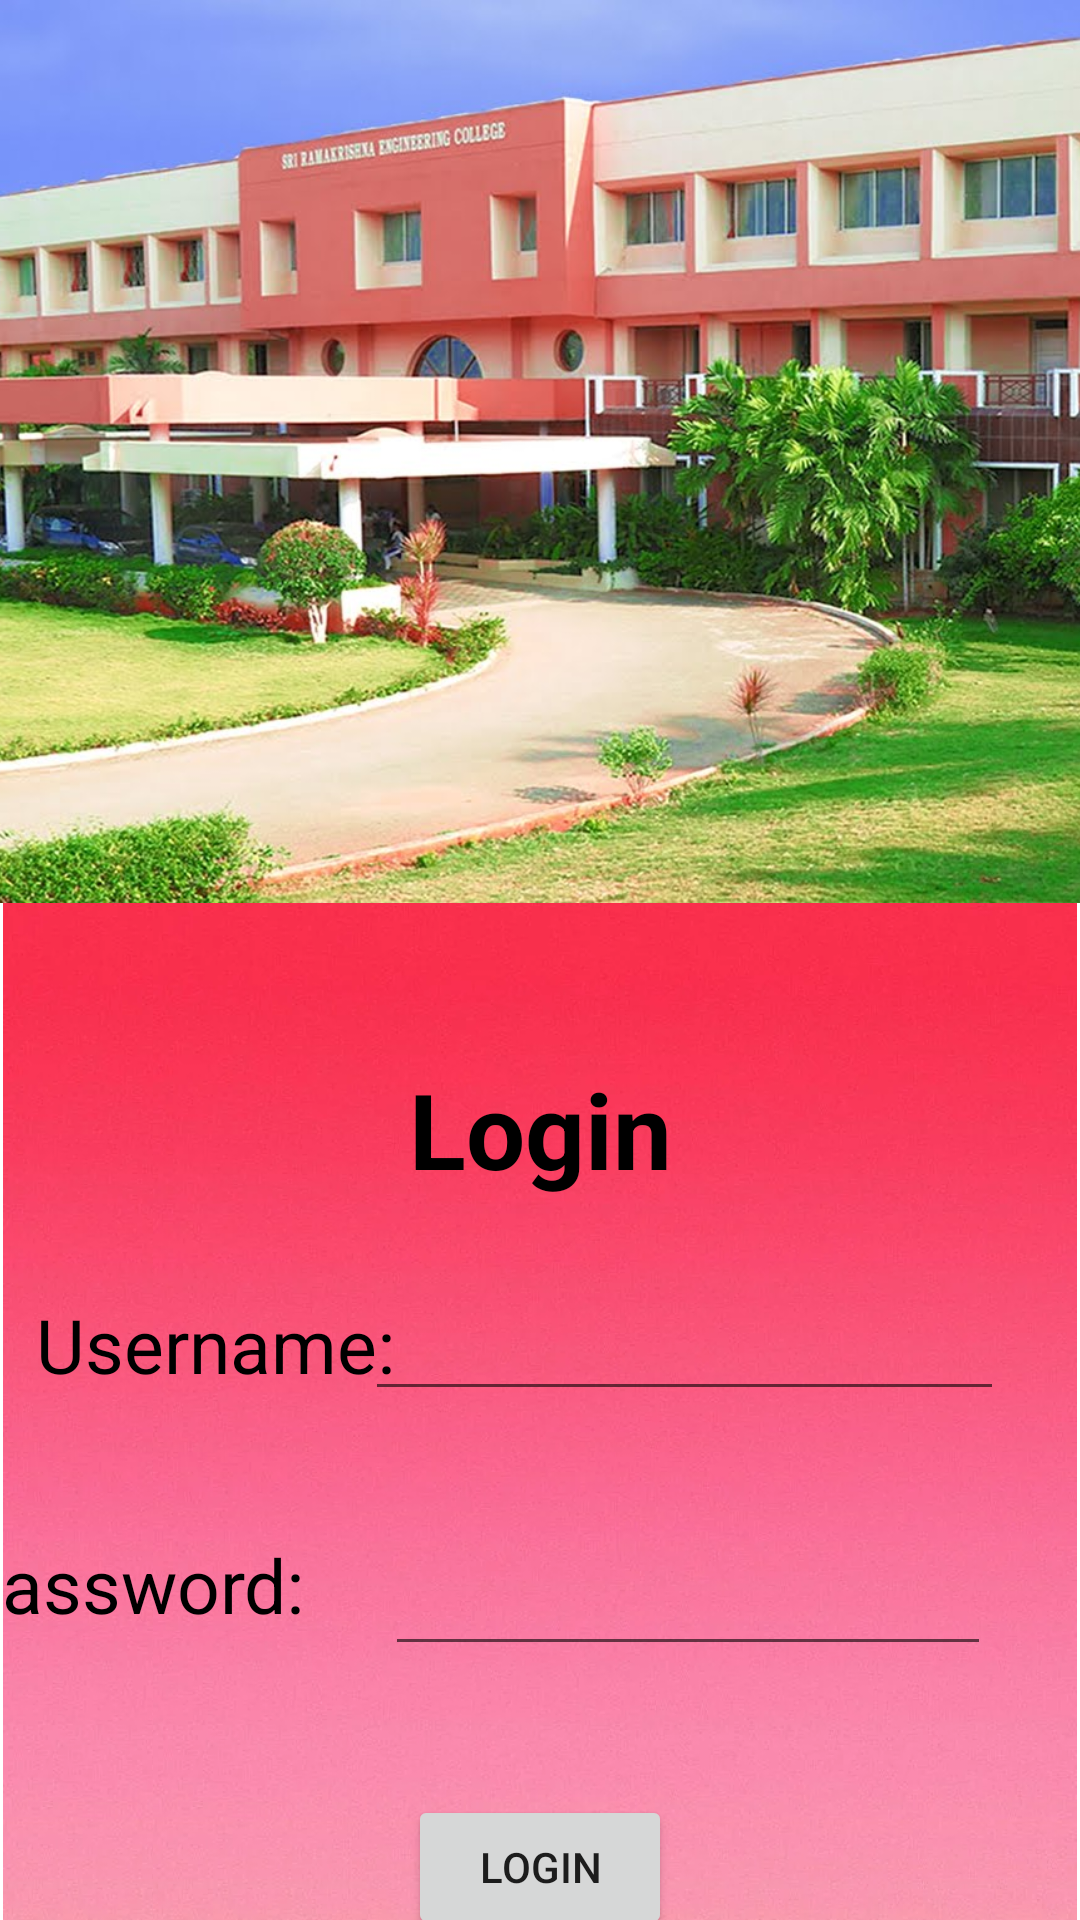

Produce the Android XML layout that renders to this screen, including the resource entries it uses.
<!-- AndroidManifest.xml: application theme Theme.SRECAttendance -->
<!-- res/layout/activity_main2.xml -->
<?xml version="1.0" encoding="utf-8"?>
<androidx.constraintlayout.widget.ConstraintLayout xmlns:android="http://schemas.android.com/apk/res/android"
    xmlns:app="http://schemas.android.com/apk/res-auto"
    xmlns:tools="http://schemas.android.com/tools"
    android:layout_width="match_parent"
    android:layout_height="match_parent"
    tools:context=".MainActivity2">

    <ImageView
        android:id="@+id/imageView"
        android:layout_width="384dp"
        android:layout_height="589dp"
        android:layout_marginTop="292dp"
        app:layout_constraintEnd_toEndOf="parent"
        app:layout_constraintHorizontal_bias="1.0"
        app:layout_constraintStart_toStartOf="parent"
        app:layout_constraintTop_toTopOf="parent"
        app:srcCompat="@drawable/app" />

    <ImageView
        android:id="@+id/imageView1"
        android:layout_width="310dp"
        android:layout_height="576dp"
        android:layout_marginTop="292dp"
        app:layout_constraintEnd_toEndOf="parent"
        app:layout_constraintHorizontal_bias="0.0"
        app:layout_constraintStart_toStartOf="parent"
        app:layout_constraintTop_toTopOf="parent"
        app:srcCompat="@drawable/app" />

    <ImageView
        android:id="@+id/imageView2"
        android:layout_width="310dp"
        android:layout_height="576dp"
        android:layout_marginTop="292dp"
        app:layout_constraintEnd_toEndOf="parent"
        app:layout_constraintHorizontal_bias="1.0"
        app:layout_constraintStart_toStartOf="parent"
        app:layout_constraintTop_toTopOf="parent"
        app:srcCompat="@drawable/app" />


    <ImageView
        android:id="@+id/imageView3"
        android:layout_width="575dp"
        android:layout_height="301dp"
        android:layout_marginStart="-100dp"
        android:layout_marginEnd="-100dp"
        app:layout_constraintEnd_toEndOf="parent"
        app:layout_constraintStart_toStartOf="parent"
        app:layout_constraintTop_toTopOf="parent"
        app:srcCompat="@drawable/clg" />

    <TextView
        android:id="@id/textView"
        android:layout_width="wrap_content"
        android:layout_height="wrap_content"
        android:layout_marginStart="-250dp"
        android:layout_marginTop="52dp"
        android:layout_marginEnd="-250dp"
        android:text="Login"
        android:textColor="@color/black"
        android:textSize="35sp"
        android:textStyle="bold"
        app:layout_constraintEnd_toStartOf="@+id/imageView1"
        app:layout_constraintStart_toEndOf="@+id/imageView"
        app:layout_constraintTop_toBottomOf="@+id/imageView3" />

    <TextView
        android:id="@id/textView"
        android:layout_width="136dp"
        android:layout_height="43dp"
        android:layout_marginStart="-450dp"
        android:layout_marginTop="-450dp"
        android:layout_marginEnd="-250dp"
        android:text="Username:"
        android:textColor="@color/black"
        android:textSize="25sp"
        app:layout_constraintEnd_toStartOf="@+id/imageView1"
        app:layout_constraintStart_toEndOf="@+id/imageView"
        app:layout_constraintTop_toBottomOf="@+id/imageView" />

    <TextView
        android:id="@id/textView"
        android:layout_width="137dp"
        android:layout_height="48dp"
        android:layout_marginStart="-360dp"
        android:layout_marginTop="-370dp"
        android:layout_marginEnd="-130dp"
        android:text="Password:"
        android:textColor="@color/black"
        android:textSize="25sp"
        app:layout_constraintEnd_toStartOf="@+id/imageView"
        app:layout_constraintStart_toEndOf="@+id/imageView"
        app:layout_constraintTop_toBottomOf="@+id/imageView" />

    <EditText
        android:id="@+id/editTextTextPersonName"
        android:layout_width="213dp"
        android:layout_height="39dp"
        android:layout_marginStart="-250dp"
        android:layout_marginTop="-450dp"
        android:layout_marginEnd="-370dp"
        android:ems="10"
        android:inputType="textPersonName"
        android:textColor="@color/black"
        android:textSize="25sp"
        app:layout_constraintEnd_toStartOf="@+id/imageView"
        app:layout_constraintStart_toEndOf="@+id/imageView"
        app:layout_constraintTop_toBottomOf="@+id/imageView" />

    <EditText
        android:id="@+id/editTextTextPassword"
        android:layout_width="202dp"
        android:layout_height="44dp"
        android:layout_marginStart="-250dp"
        android:layout_marginTop="-370dp"
        android:layout_marginEnd="-370dp"
        android:ems="10"
        android:inputType="textPassword"
        android:textColor="@color/black"
        android:textSize="25sp"
        app:layout_constraintEnd_toStartOf="@+id/imageView"
        app:layout_constraintHorizontal_bias="0.943"
        app:layout_constraintStart_toEndOf="@+id/textView"
        app:layout_constraintTop_toBottomOf="@+id/imageView" />

    <Button
        android:id="@+id/button2"
        android:layout_width="wrap_content"
        android:layout_height="wrap_content"
        android:layout_marginStart="-150dp"
        android:layout_marginTop="39dp"
        android:layout_marginEnd="-150dp"
        android:text="Login"
        app:layout_constraintEnd_toStartOf="@+id/imageView2"
        app:layout_constraintStart_toEndOf="@+id/imageView1"
        app:layout_constraintTop_toBottomOf="@+id/textView" />

</androidx.constraintlayout.widget.ConstraintLayout>
<!-- resources referenced by this layout -->
<resources>
  <!-- drawable app: webp bitmap (drawable-v24, 48530 bytes) -->
  <!-- drawable clg: jpg bitmap (drawable-v24, 167627 bytes) -->
  <style name="Theme.SRECAttendance" parent="Theme.MaterialComponents.DayNight.DarkActionBar">
          
          <item name="colorPrimary">@color/purple_500</item>
          <item name="colorPrimaryVariant">@color/purple_700</item>
          <item name="colorOnPrimary">@color/white</item>
          
          <item name="colorSecondary">@color/teal_200</item>
          <item name="colorSecondaryVariant">@color/teal_700</item>
          <item name="colorOnSecondary">@color/black</item>
          
          <item name="android:statusBarColor" tools:targetApi="l">?attr/colorPrimaryVariant</item>
          
      </style>
  <!-- not gathered from this repository: default colours our renderer supplied (Android Studio template values) -->
  <color name="purple_500">#FF6200EE</color>
  <color name="purple_700">#FF3700B3</color>
  <color name="teal_200">#FF03DAC5</color>
  <color name="teal_700">#FF018786</color>
  <color name="black">#FF000000</color>
  <color name="white">#FFFFFFFF</color>
</resources>
